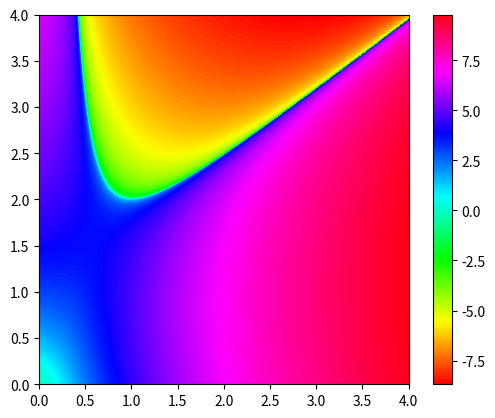

This chart was generated by the following Python code:
from math import log, sqrt
import matplotlib.pyplot as plt

def z(u, v):
    # f(abc)
    z0 = 6*u**5 + 5*u**4*v + 24*u**4 - 8*u**3*v**2 + 16*u**3*v + 30*u**3 - 9*u**2*v**3 - 18*u**2*v**2 + 21*u**2*v + 12*u**2 - 2*u*v**4 - 10*u*v**3 + 3*u*v**2 + 12*u*v + 6*v**3 + 12*v**2
    return -log(1 - z0) - .1 if z0 < 0 else log(1 + z0) + .1

def main():
    len = 4
    res = 100
    Z = [[z(j/res, i/res) for j in range(len*res)] for i in range(len*res)]
    plt.imshow(Z, origin = 'lower', extent = [0, len, 0, len], cmap = plt.cm.hsv)
    plt.colorbar()
    plt.show()

if __name__ == '__main__':
    main()